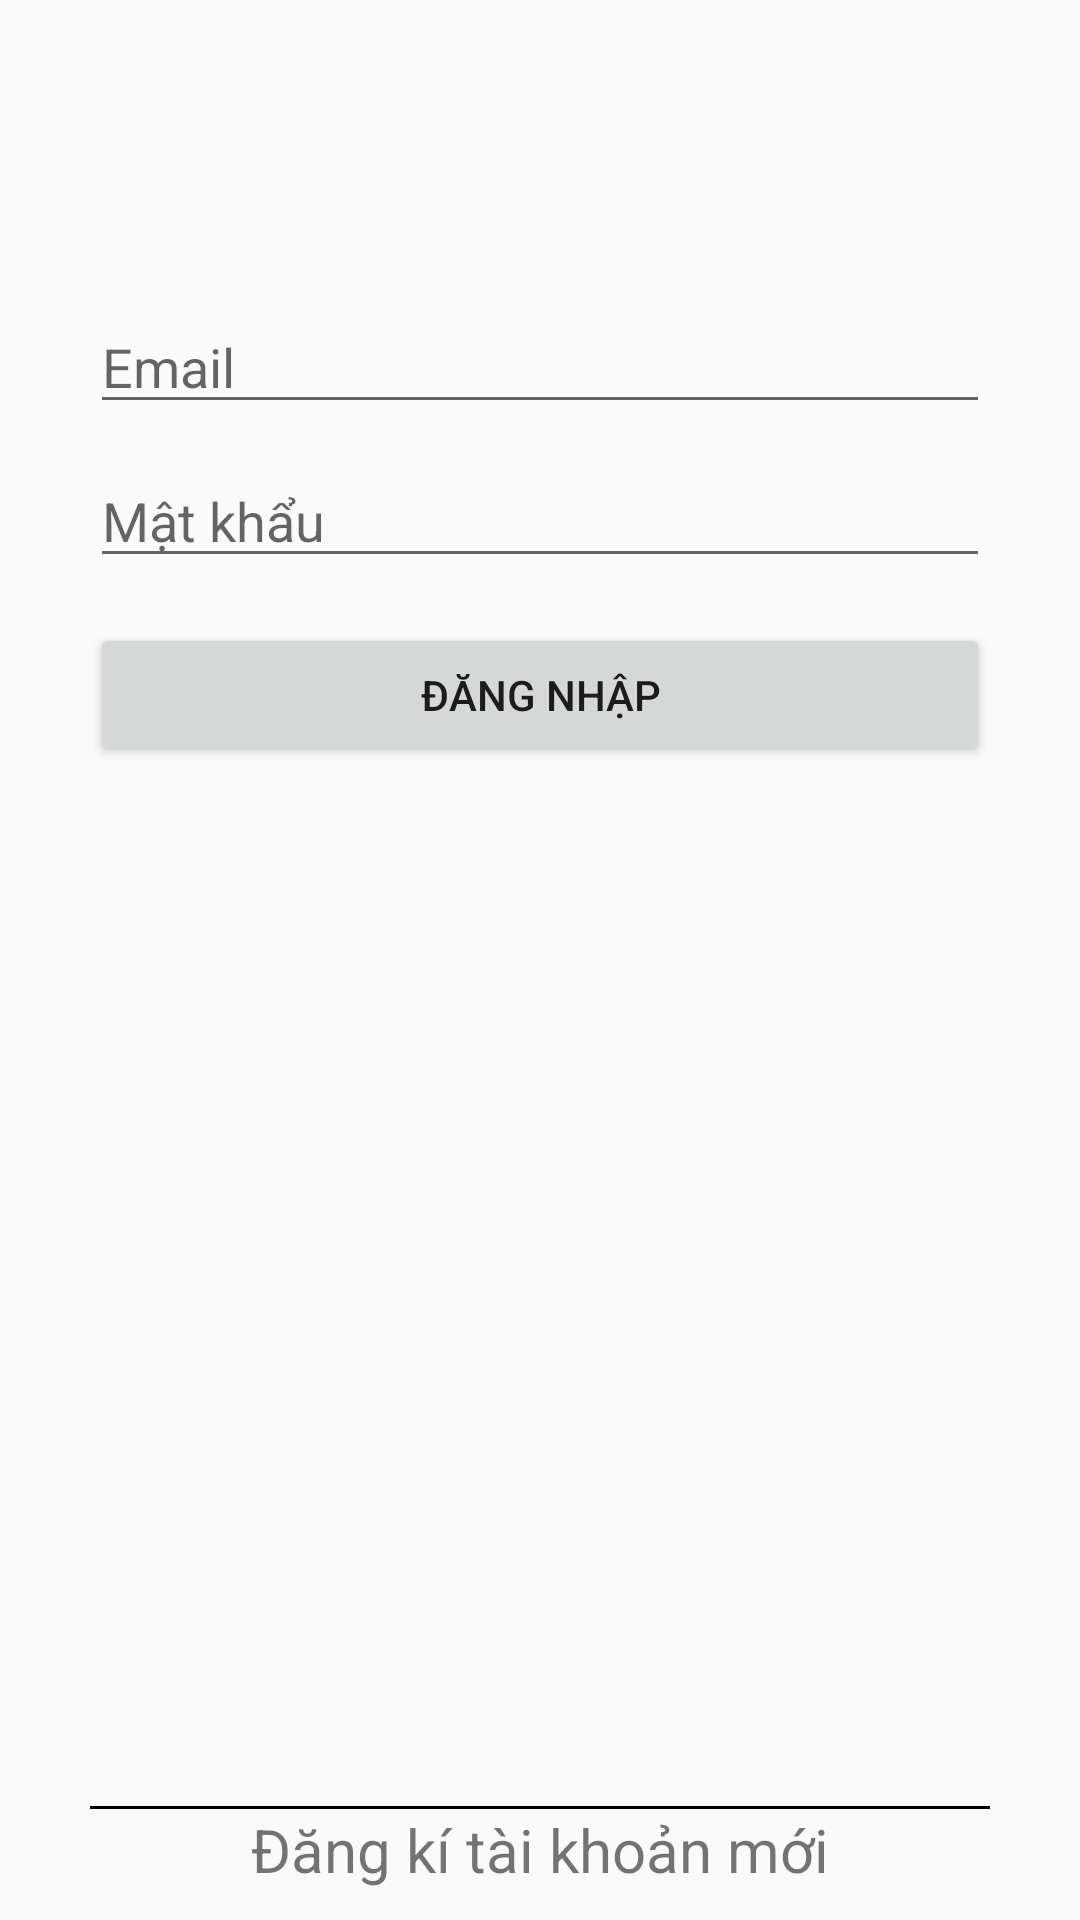

Layout XML and referenced resources for this Android screen:
<!-- AndroidManifest.xml: application theme Theme.ShopingApp -->
<!-- res/layout/activity_login.xml -->
<?xml version="1.0" encoding="utf-8"?>
<androidx.constraintlayout.widget.ConstraintLayout xmlns:android="http://schemas.android.com/apk/res/android"
    xmlns:app="http://schemas.android.com/apk/res-auto"
    xmlns:tools="http://schemas.android.com/tools"
    android:layout_width="match_parent"
    android:layout_height="match_parent"
    tools:context=".activity.LoginActivity"
    android:paddingLeft="30dp"
    android:paddingRight="30dp"
    android:focusable="true"
    android:focusableInTouchMode="true">
    <EditText
        android:id="@+id/edt_username"
        app:layout_constraintTop_toTopOf="parent"
        app:layout_constraintLeft_toLeftOf="parent"
        app:layout_constraintRight_toRightOf="parent"
        android:hint="Email"
        android:drawableStart="@drawable/custom_icon_email"
        android:drawablePadding="12dp"
        android:layout_marginTop="100dp"
        android:ems="10"
        android:layout_width="match_parent"
        android:layout_height="wrap_content" />
    <EditText
        android:id="@+id/edt_password"
        android:layout_width="match_parent"
        android:layout_height="wrap_content"
        app:layout_constraintTop_toBottomOf="@+id/edt_username"
        android:layout_marginTop="10dp"
        android:inputType="textPassword"
        android:drawableStart="@drawable/custom_icon_password"
        android:drawablePadding="12dp"
        android:hint="Mật khẩu" />
    <Button
        android:id="@+id/btn_login"
        android:layout_width="match_parent"
        android:layout_height="wrap_content"
        android:text="Đăng nhập"
        app:layout_constraintTop_toBottomOf="@+id/edt_password"
        android:layout_marginTop="15dp"/>
    <View
        android:layout_width="match_parent"
        android:layout_height="1dp"
        app:layout_constraintBottom_toTopOf="@+id/btn_to_register_page"
        android:background="@color/black"/>
    <TextView
        android:id="@+id/btn_to_register_page"
        android:layout_width="wrap_content"
        android:layout_height="wrap_content"
        app:layout_constraintBottom_toBottomOf="parent"
        android:text="Đăng kí tài khoản mới"
        app:layout_constraintLeft_toLeftOf="parent"
        app:layout_constraintRight_toRightOf="parent"
        android:textSize="20sp"
        android:layout_marginBottom="10dp"/>
</androidx.constraintlayout.widget.ConstraintLayout>
<!-- resources referenced by this layout -->
<resources>
  <color name="black">#FF000000</color>
  <style name="Theme.ShopingApp" parent="Theme.AppCompat.Light.NoActionBar">
          
          <item name="colorPrimary">@color/purple_500</item>
          <item name="colorPrimaryVariant">@color/purple_700</item>
          <item name="colorOnPrimary">@color/white</item>
          
          <item name="colorSecondary">@color/teal_200</item>
          <item name="colorSecondaryVariant">@color/teal_700</item>
          <item name="colorOnSecondary">@color/black</item>
          
          <item name="android:statusBarColor" tools:targetApi="l">@color/red</item>
          
      </style>
  <color name="purple_500">#FF6200EE</color>
  <color name="purple_700">#FF3700B3</color>
  <color name="white">#FFFFFFFF</color>
  <color name="teal_200">#FF03DAC5</color>
  <color name="teal_700">#FF018786</color>
  <color name="red">#f03f0e</color>
</resources>
